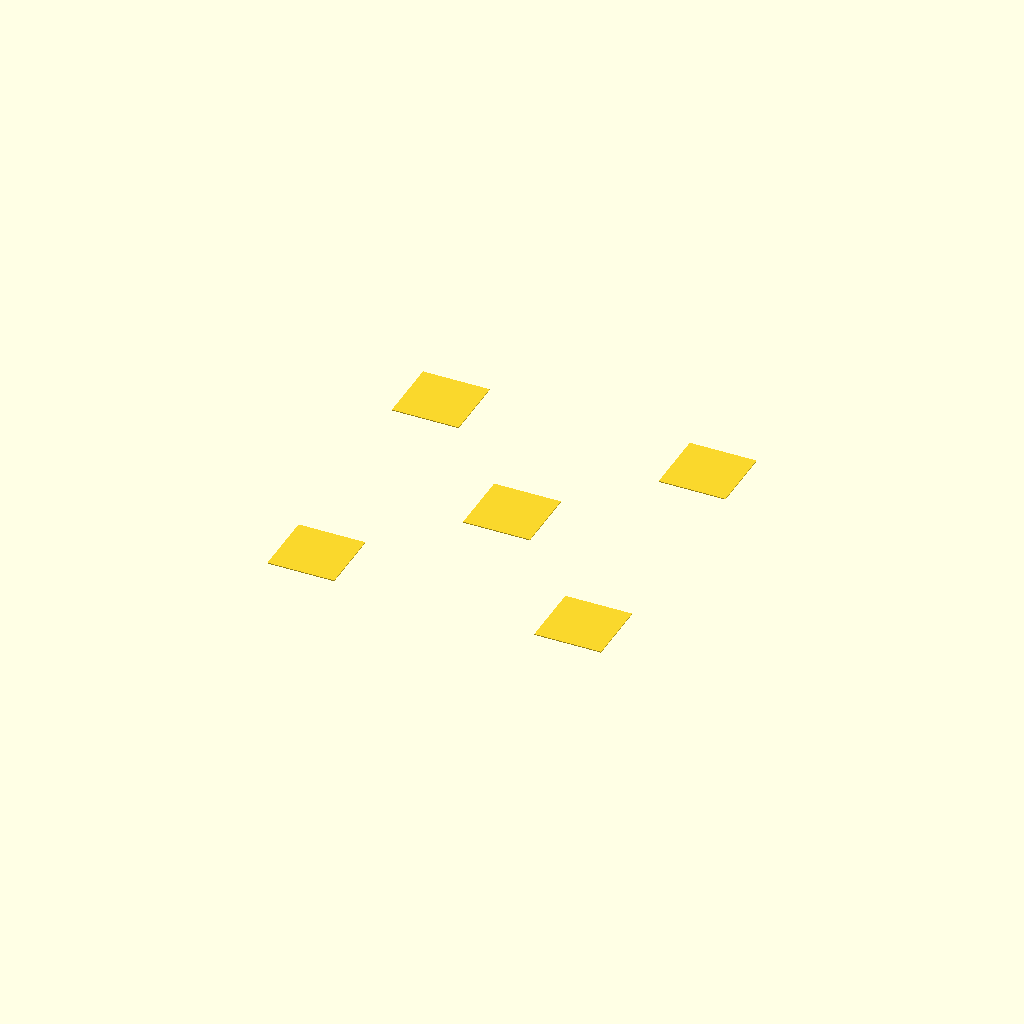
Cell 1: the model at its default parameters.
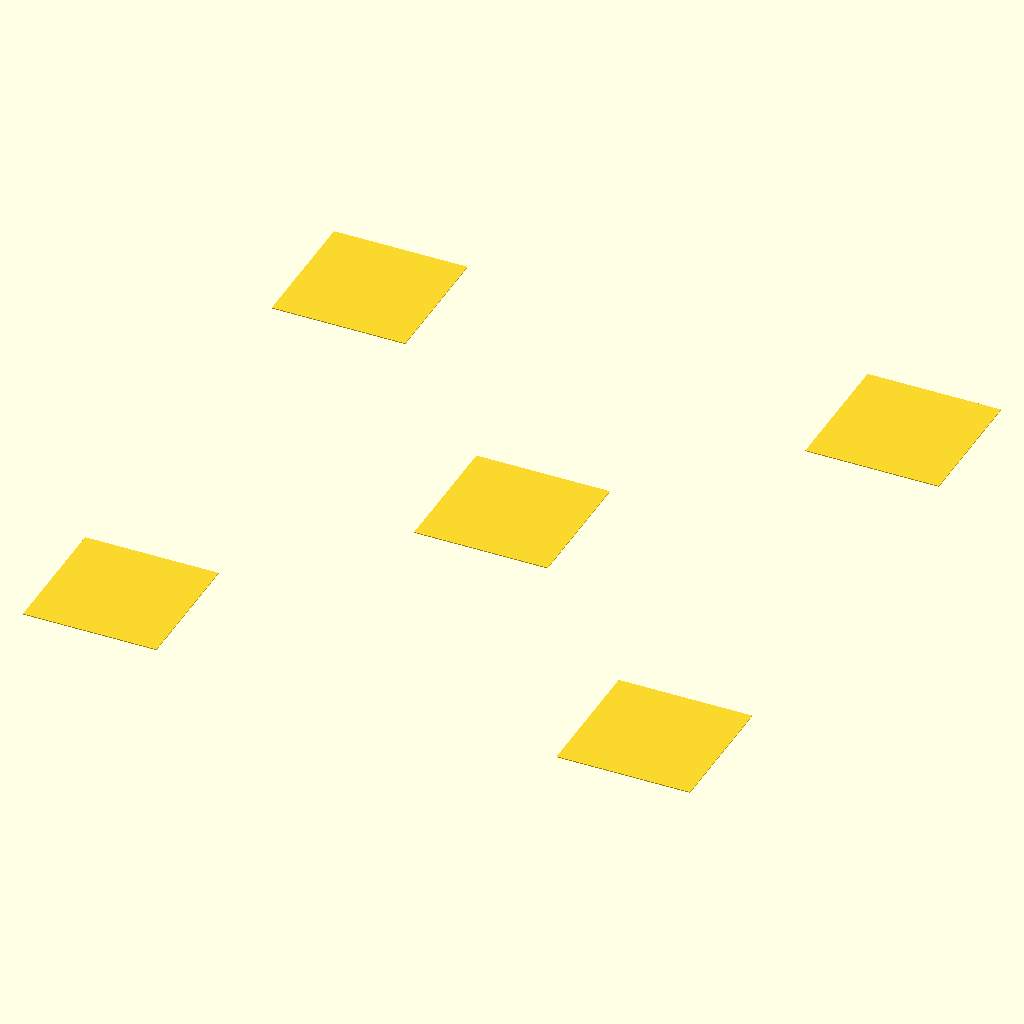
Cell 2: the same model with ssize = 60.
All cells are drawn from one camera (rotation 55°, 0°, 25°, orthographic, colour scheme Cornfield), so only the parameter changes between them.
OpenSCAD source file ymse/fivedottest.scad:
ssize=30;
height=0.4; // single layer

linear_extrude(height) {
    translate([-ssize/2,-ssize/2]) square([ssize,ssize]);
    translate([ssize*1.5,ssize*1.5]) square([ssize,ssize]);
    translate([-ssize*2.5,ssize*1.5]) square([ssize,ssize]);
    translate([-ssize*2.5,-ssize*2.5]) square([ssize,ssize]);
    translate([ssize*1.5,-ssize*2.5]) square([ssize,ssize]);
}
Parameter table extracted from the source (name, type, default, range or options):
ssize: number, default 30
height: number, default 0.4
